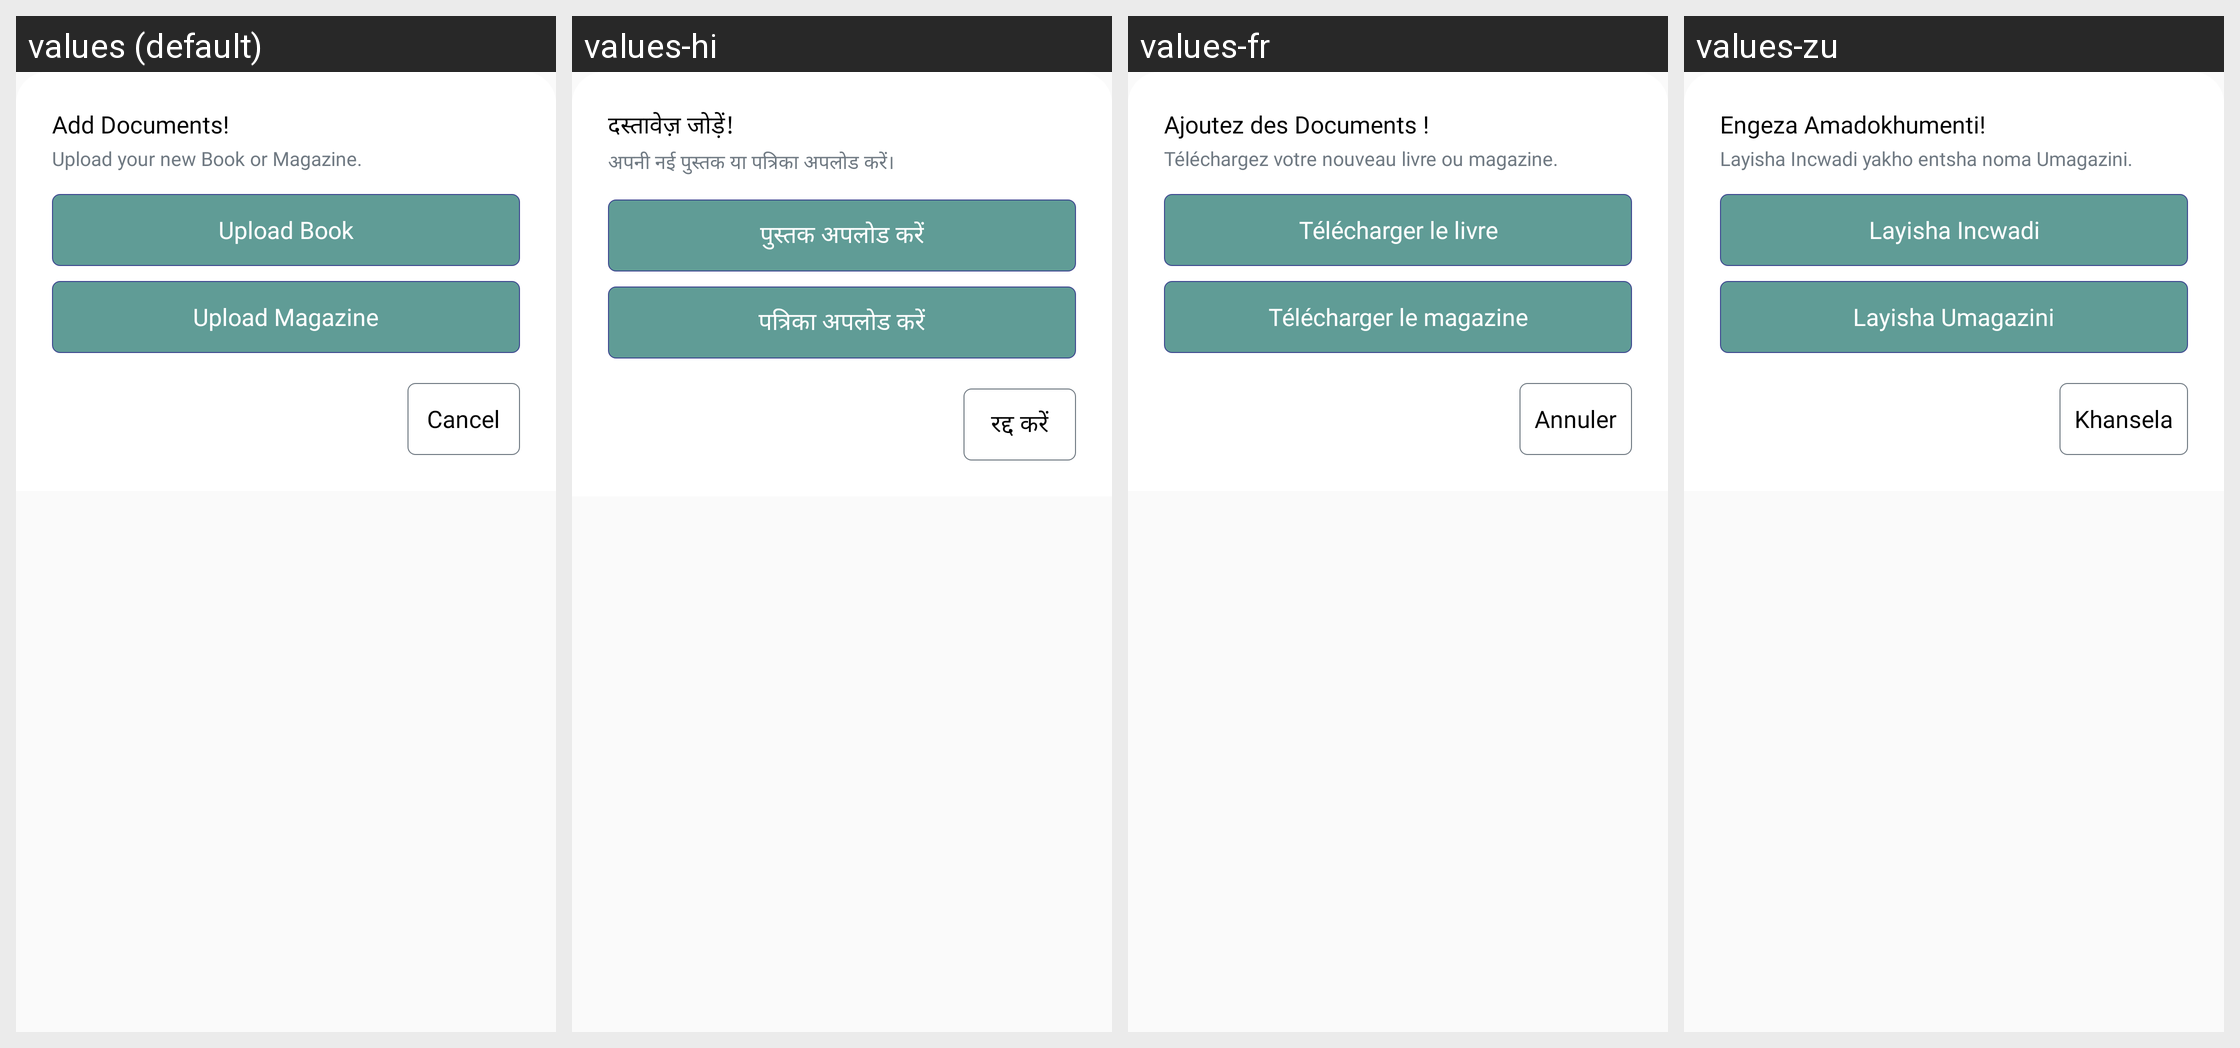

The Android screen above is rendered under several locales of the same app. Produce the string resources it draws, with the default and per-locale values.
Android screen res/layout/author_docupload_dialog.xml rendered under 4 locales, left to right: values (default), values-hi, values-fr, values-zu. Device: Nexus 5 (rendered at 1080×1920; each locale shown at half size, 540×960, under a caption strip naming it); theme AppTheme.
Other locales in the repository, not shown: values-ar, values-en, values-sw, values-ta, values-te.
Strings drawn on this screen, with the default value and each locale's value (text and hints the layout hard-codes, and strings that could not be matched under every locale, appear in the picture but are not listed):

add_documents
  values: Add Documents!
  values-hi: दस्तावेज़ जोड़ें!
  values-fr: Ajoutez des Documents !
  values-zu: Engeza Amadokhumenti!

upload_new_doc_desc
  values: Upload your new Book or Magazine.
  values-hi: अपनी नई पुस्तक या पत्रिका अपलोड करें।
  values-fr: Téléchargez votre nouveau livre ou magazine.
  values-zu: Layisha Incwadi yakho entsha noma Umagazini.

upload_book
  values: Upload Book
  values-hi: पुस्तक अपलोड करें
  values-fr: Télécharger le livre
  values-zu: Layisha Incwadi

upload_magazine
  values: Upload Magazine
  values-hi: पत्रिका अपलोड करें
  values-fr: Télécharger le magazine
  values-zu: Layisha Umagazini

cancel_
  values: Cancel
  values-hi: रद्द करें
  values-fr: Annuler
  values-zu: Khansela
